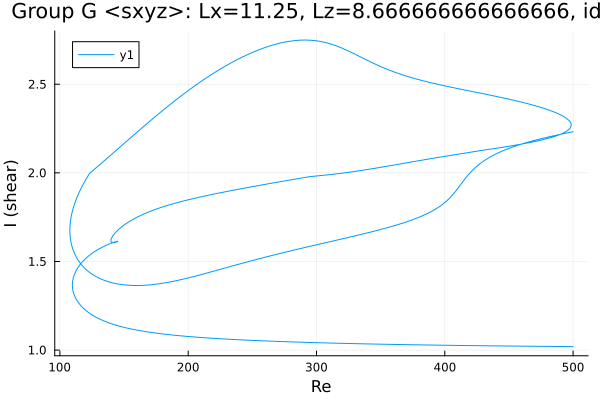

Data behind this chart, as committed beside it:
Re, shear
500.0, 1.02
499.9, 1.02
498.5, 1.02
497.1, 1.02
495.6, 1.02
494.2, 1.02
492.8, 1.02
491.4, 1.02
490, 1.02
488.6, 1.02
487.2, 1.02
485.7, 1.02
484.3, 1.021
482.9, 1.021
481.5, 1.021
480.1, 1.021
478.7, 1.021
477.3, 1.021
475.8, 1.021
474.4, 1.021
473, 1.021
471.6, 1.021
470.2, 1.021
468.8, 1.022
467.4, 1.022
465.9, 1.022
464.5, 1.022
463.1, 1.022
461.7, 1.022
460.3, 1.022
458.9, 1.022
457.5, 1.022
456, 1.022
454.6, 1.023
453.2, 1.023
451.8, 1.023
450.4, 1.023
449.1, 1.023
447.7, 1.023
446.3, 1.023
444.9, 1.023
443.4, 1.023
442, 1.023
440.6, 1.024
439.2, 1.024
437.8, 1.024
436.4, 1.024
435, 1.024
433.5, 1.024
432.1, 1.024
430.7, 1.024
429.3, 1.025
427.9, 1.025
426.5, 1.025
425.1, 1.025
423.6, 1.025
422.2, 1.025
420.8, 1.025
419.4, 1.025
418, 1.026
... 1,325 more rows
